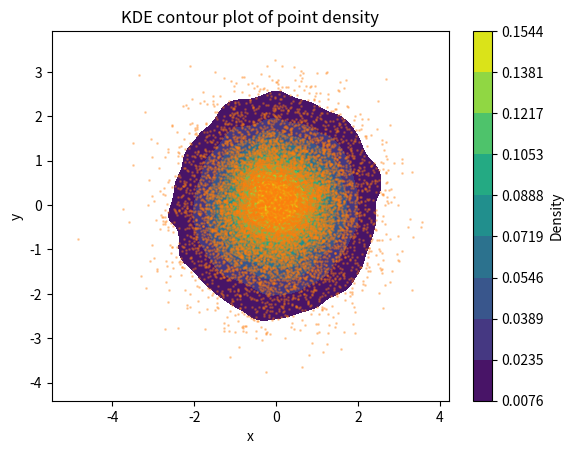

This chart was generated by the following Python code:
import seaborn as sns
import matplotlib.pyplot as plt
import numpy as np

x = np.random.randn(10000)
y = np.random.randn(10000)

# This function creates a contour plot based on the density of points x,y
kde_plot = sns.kdeplot(x = x, y = y, fill = True, cmap = "viridis", levels = 10, thresh = 0.05)
cbar = plt.colorbar(kde_plot.collections[-1], label = 'Density')

plt.scatter(x, y, s = 1, alpha = 0.3)

plt.xlabel('x')
plt.ylabel('y')
plt.title('KDE contour plot of point density')
plt.savefig("kdetest.png")
plt.show()

